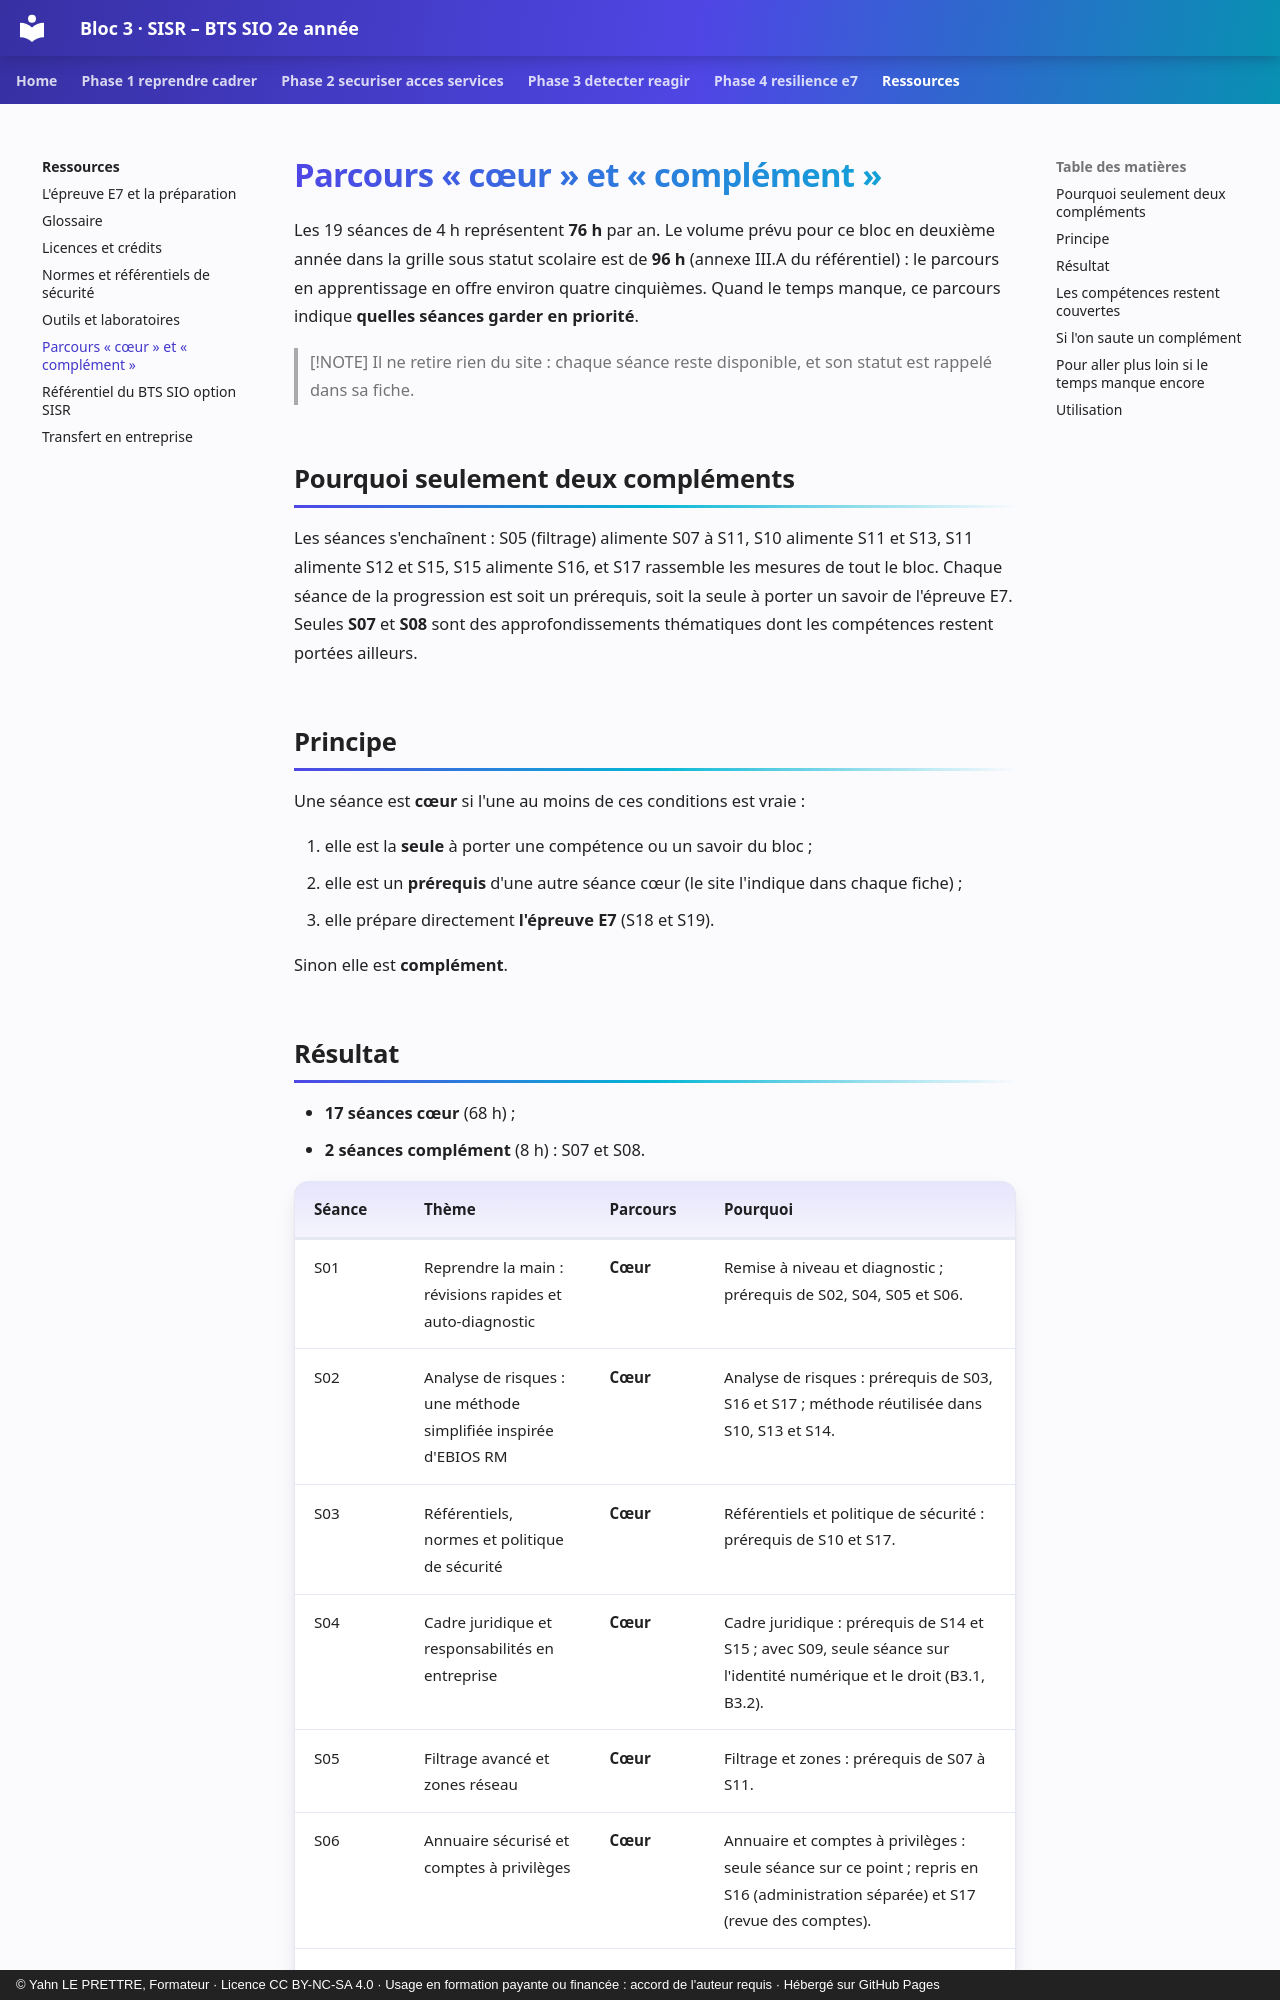

repository: YahnLP/bts2-sio-sisr-bloc3 · page: ressources/parcours-coeur-complement/index.html · generator: mkdocs · copyright: © Yahn LE PRETTRE, Formateur · Licence CC BY-NC-SA 4.0 · Usage en formation payante ou financée : accord de l'auteur requis · Hébergé sur GitHub Pages

# Parcours « cœur » et « complément »

Les 19 séances de 4 h représentent **76 h** par an. Le volume prévu pour ce bloc en deuxième année dans la grille sous statut scolaire est de **96 h** (annexe III.A du référentiel) : le parcours en apprentissage en offre environ quatre cinquièmes. Quand le temps manque, ce parcours indique **quelles séances garder en priorité**.

> [!NOTE]
> Il ne retire rien du site : chaque séance reste disponible, et son statut est rappelé dans sa fiche.

## Pourquoi seulement deux compléments

Les séances s'enchaînent : S05 (filtrage) alimente S07 à S11, S10 alimente S11 et S13, S11 alimente S12 et S15, S15 alimente S16, et S17 rassemble les mesures de tout le bloc. Chaque séance de la progression est soit un prérequis, soit la seule à porter un savoir de l'épreuve E7. Seules **S07** et **S08** sont des approfondissements thématiques dont les compétences restent portées ailleurs.

## Principe

Une séance est **cœur** si l'une au moins de ces conditions est vraie :

1. elle est la **seule** à porter une compétence ou un savoir du bloc ;
2. elle est un **prérequis** d'une autre séance cœur (le site l'indique dans chaque fiche) ;
3. elle prépare directement **l'épreuve E7** (S18 et S19).

Sinon elle est **complément**.
